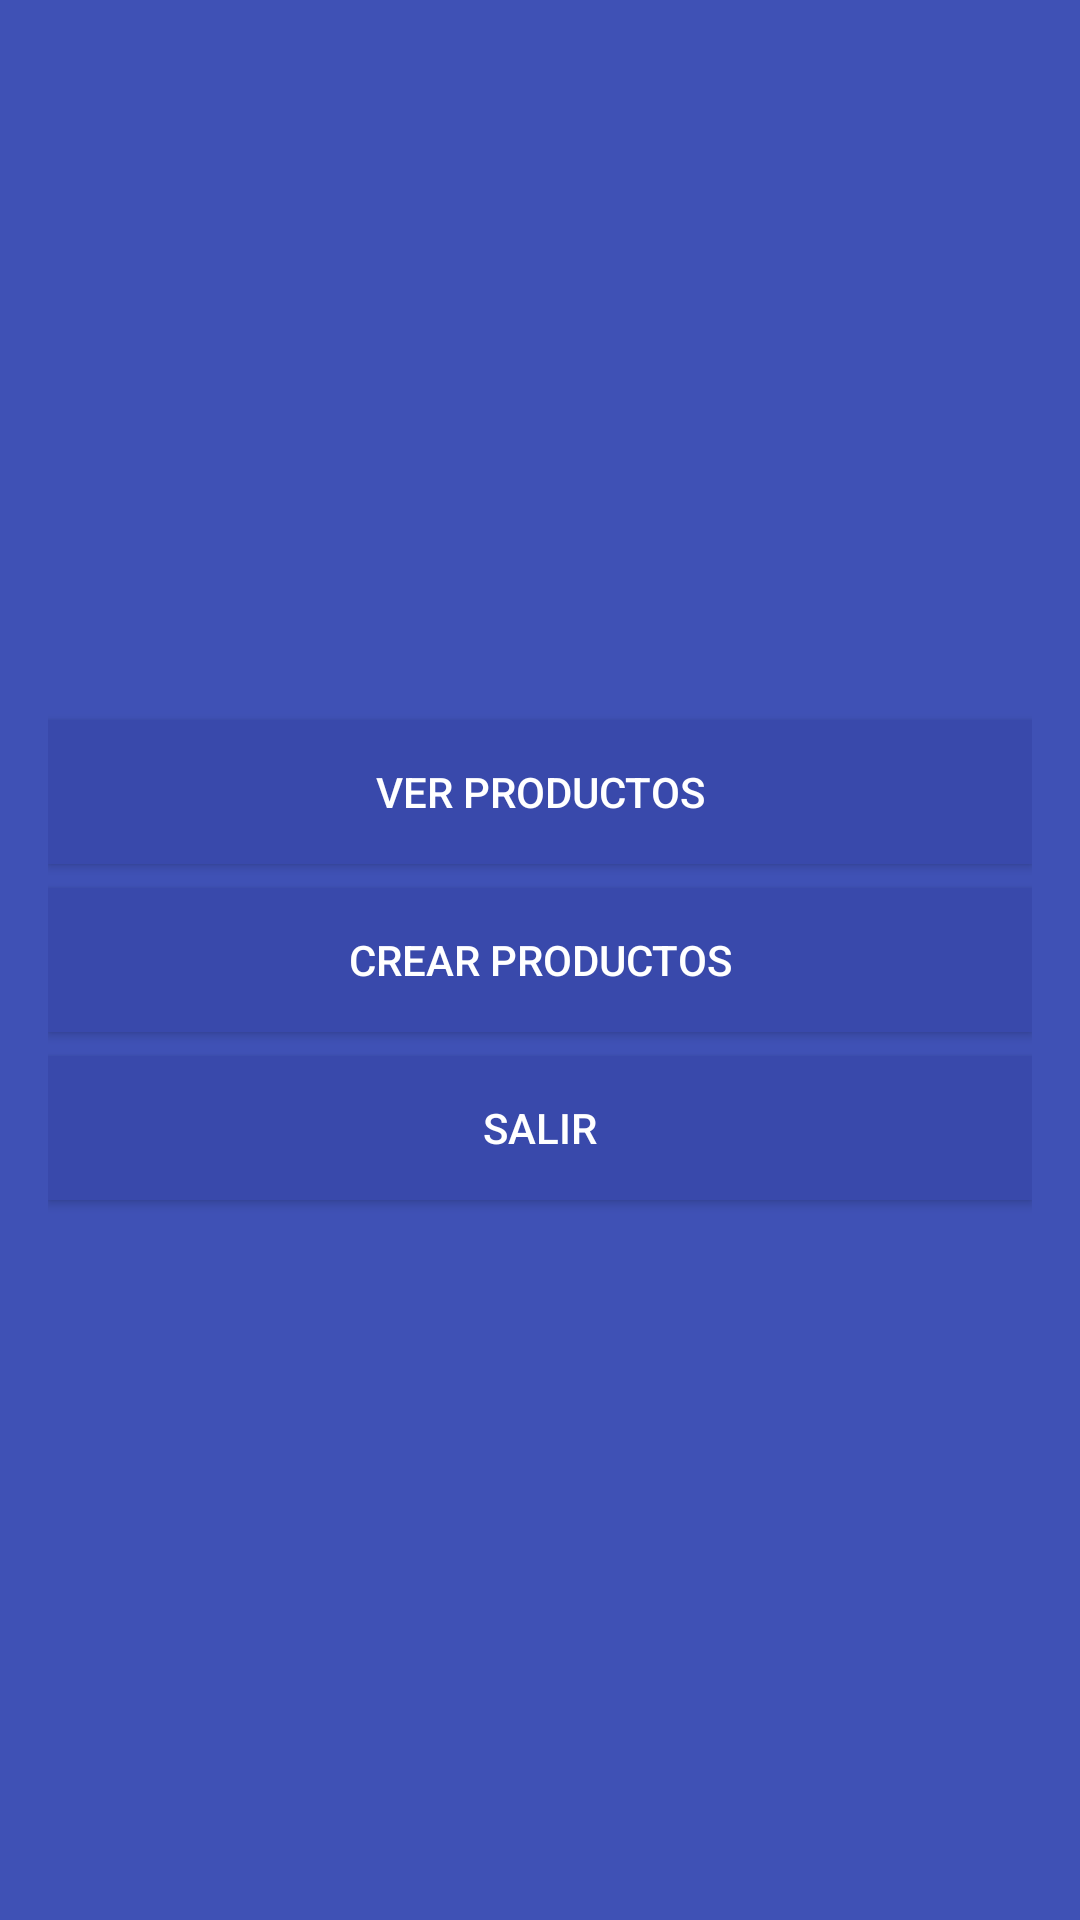

Reconstruct the res/layout file that produces this screen, plus the resources it refers to.
<!-- AndroidManifest.xml: application theme Theme.AppProductos -->
<!-- res/layout/activity_menu.xml -->
<?xml version="1.0" encoding="utf-8"?>
<LinearLayout
    xmlns:android="http://schemas.android.com/apk/res/android"
    android:layout_width="match_parent"
    android:layout_height="match_parent"
    android:orientation="vertical"
    android:padding="16dp"
    android:gravity="center"
    android:background="@color/colorPrimary">

    
    <Button
        android:id="@+id/btnVerProductos"
        android:layout_width="match_parent"
        android:layout_height="wrap_content"
        android:text="@string/ver_productos"
        android:textColor="@color/texto_blanco"
        android:background="@color/bg_bottom"
        android:layout_marginBottom="8dp"/>

    
    <Button
        android:id="@+id/btnCrearProductos"
        android:layout_width="match_parent"
        android:layout_height="wrap_content"
        android:text="@string/crear_productos"
        android:textColor="@color/texto_blanco"
        android:background="@color/bg_bottom"
        android:layout_marginBottom="8dp"/>

    
    <Button
        android:id="@+id/btnSalir"
        android:layout_width="match_parent"
        android:layout_height="wrap_content"
        android:text="@string/salir"
        android:textColor="@color/texto_blanco"
        android:background="@color/bg_bottom"/>

</LinearLayout>
<!-- resources referenced by this layout -->
<resources>
  <color name="bg_bottom">#3949AB</color>
  <color name="colorPrimary">#3F51B5</color>
  <color name="texto_blanco">#FFFFFF</color>
  <string name="crear_productos">Crear Productos</string>
  <string name="salir">Salir</string>
  <string name="ver_productos">Ver Productos</string>
  <style name="Theme.AppProductos" parent="Theme.MaterialComponents.DayNight.DarkActionBar">
          
          <item name="colorPrimary">@color/purple_500</item>
          <item name="colorPrimaryVariant">@color/purple_700</item>
          <item name="colorOnPrimary">@color/white</item>
          
          <item name="colorSecondary">@color/teal_200</item>
          <item name="colorSecondaryVariant">@color/teal_700</item>
          <item name="colorOnSecondary">@color/black</item>
          
          <item name="android:statusBarColor">?attr/colorPrimaryVariant</item>
          
      </style>
  <color name="purple_500">#FF6200EE</color>
  <color name="purple_700">#FF3700B3</color>
  <color name="white">#FFFFFFFF</color>
  <color name="teal_200">#FF03DAC5</color>
  <color name="teal_700">#FF018786</color>
  <color name="black">#FF000000</color>
</resources>
